Image classification data set "industrial_defects" (Shrexshth/GARUDA on GitHub). Class labels (5): crack, hole, normal, rust, scratch.

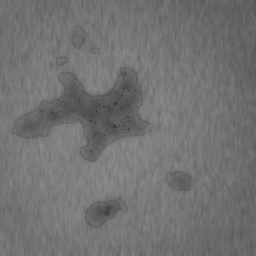
Label: rust

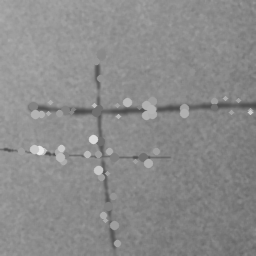
Label: scratch

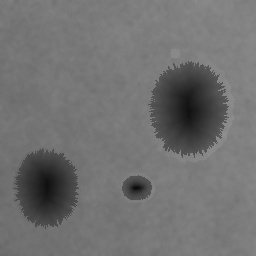
Label: hole

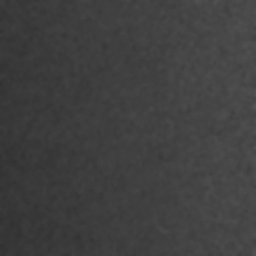
Label: normal

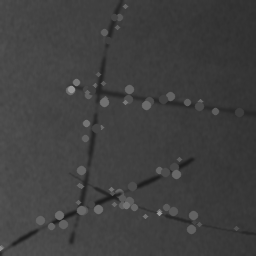
Label: scratch

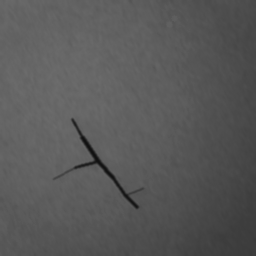
Label: crack
